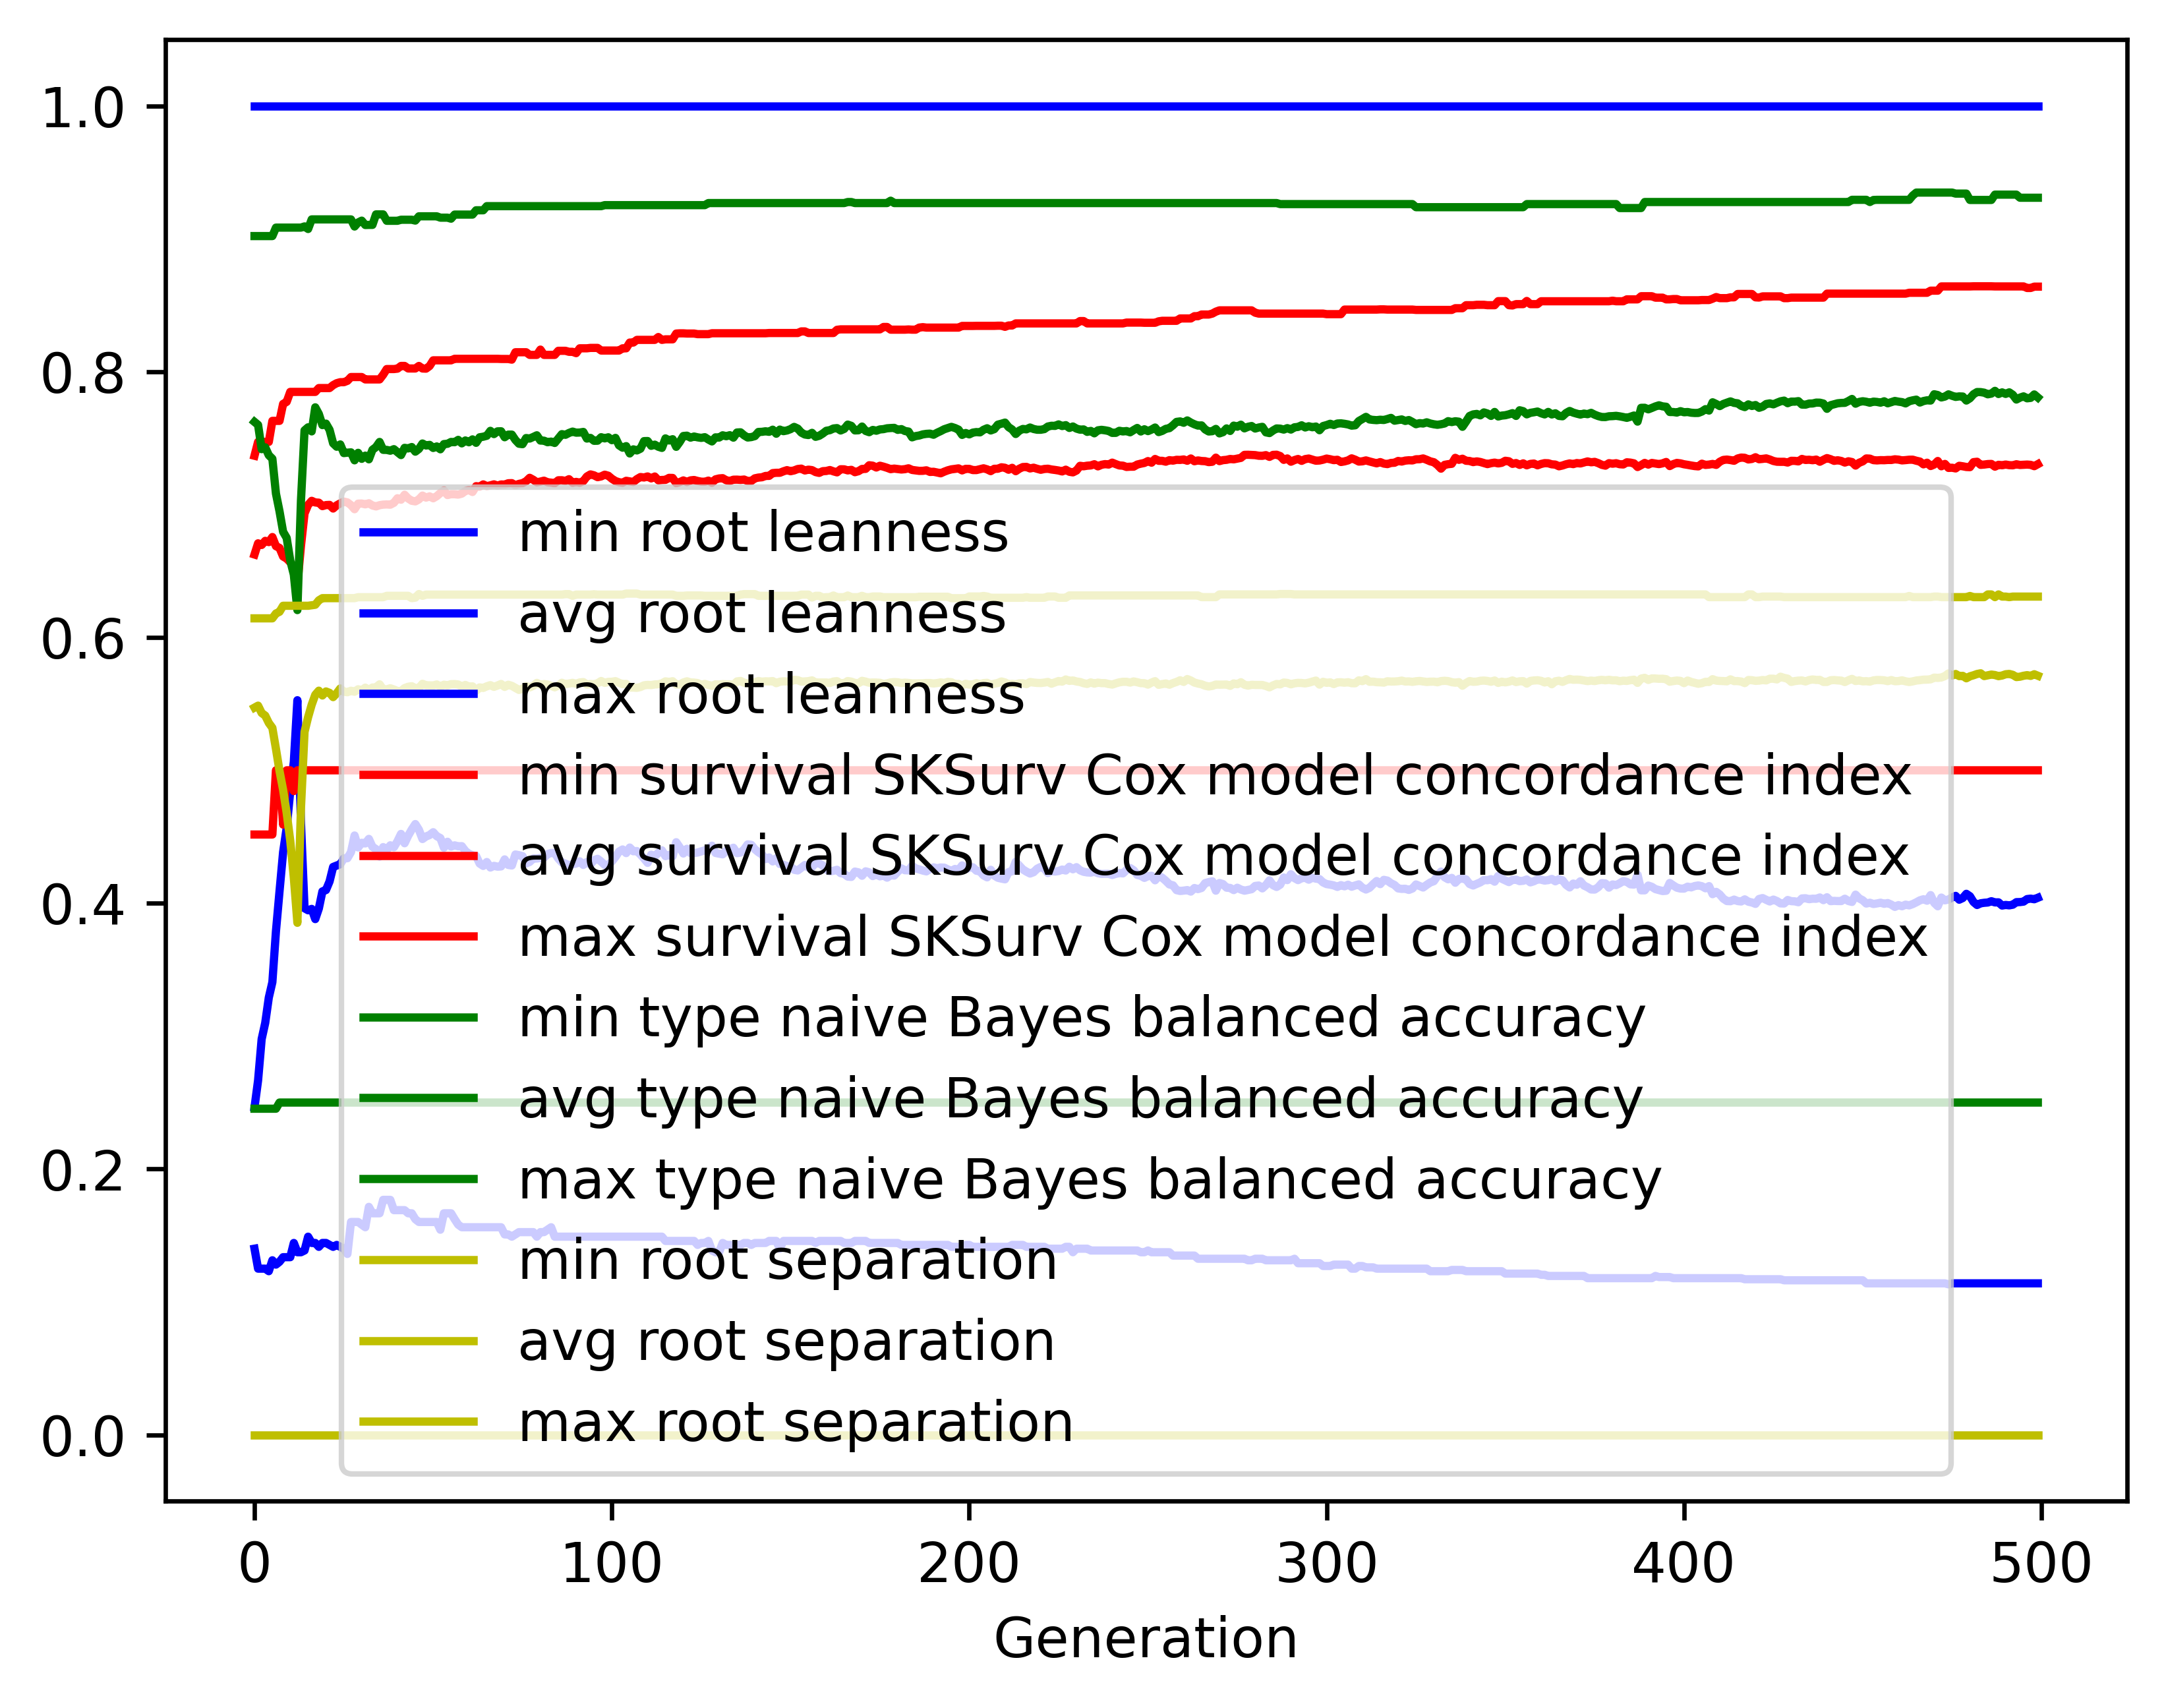

Data behind this chart, as committed beside it:
gen, evals, gen_feats, explored, root leanness_min, root leanness_avg, root leanness_max, root leanness_std, survival SKSurv Cox model concordance in…, survival SKSurv Cox model concordance in…, survival SKSurv Cox model concordance in…, survival SKSurv Cox model concordance in…, type naive Bayes balanced accuracy_min, type naive Bayes balanced accuracy_avg, type naive Bayes balanced accuracy_max, type naive Bayes balanced accuracy_std, root separation_min, root separation_avg, root separation_max, root separation_std
0, 500, 5231, 5231, 0.14, 0.2463, 1.0, 0.1429, 0.4517, 0.6624, 0.7367, 0.0458, 0.2454, 0.7621, 0.902, 0.1345, 0.0, 0.5472, 0.6143, 0.0697
1, 387, 4277, 5276, 0.125, 0.2667, 1.0, 0.1567, 0.4517, 0.6708, 0.7471, 0.05006, 0.2454, 0.7599, 0.902, 0.1458, 0.0, 0.5487, 0.6143, 0.08017
2, 381, 3385, 5327, 0.125, 0.2977, 1.0, 0.163, 0.4517, 0.6696, 0.7471, 0.05414, 0.2454, 0.7416, 0.902, 0.1598, 0.0, 0.5431, 0.6143, 0.0831
3, 395, 2672, 5366, 0.125, 0.3099, 1.0, 0.1776, 0.4517, 0.6727, 0.7471, 0.05799, 0.2454, 0.743, 0.902, 0.167, 0.0, 0.5411, 0.6143, 0.09899
4, 372, 2172, 5408, 0.1231, 0.329, 1.0, 0.1959, 0.4517, 0.6717, 0.7471, 0.06598, 0.2454, 0.7371, 0.902, 0.1733, 0.0, 0.5357, 0.6143, 0.1175
5, 411, 1874, 5461, 0.1313, 0.3406, 1.0, 0.2003, 0.4517, 0.6755, 0.7629, 0.06453, 0.2454, 0.7344, 0.902, 0.1744, 0.0, 0.5319, 0.6143, 0.1286
6, 349, 1648, 5480, 0.128, 0.3789, 1.0, 0.2193, 0.5, 0.6687, 0.7629, 0.06895, 0.2454, 0.7082, 0.9084, 0.1896, 0.0, 0.5162, 0.618, 0.1501
7, 356, 1498, 5510, 0.1302, 0.409, 1.0, 0.2402, 0.5, 0.6674, 0.7629, 0.07389, 0.25, 0.6949, 0.9084, 0.2005, 0.0, 0.4995, 0.6193, 0.1766
8, 370, 1232, 5543, 0.1336, 0.4384, 1.0, 0.2591, 0.4591, 0.6609, 0.7757, 0.08082, 0.25, 0.6795, 0.9084, 0.2162, 0.0, 0.4854, 0.6238, 0.1941
9, 370, 1130, 5571, 0.1336, 0.4567, 1.0, 0.2753, 0.5, 0.6593, 0.7773, 0.0833, 0.25, 0.6749, 0.9084, 0.229, 0.0, 0.468, 0.6238, 0.2156
10, 383, 1204, 5597, 0.1336, 0.4843, 1.0, 0.296, 0.5, 0.6566, 0.7847, 0.09141, 0.25, 0.6579, 0.9084, 0.2436, 0.0, 0.447, 0.6238, 0.2364
11, 364, 1167, 5626, 0.1443, 0.5062, 1.0, 0.3206, 0.4844, 0.6527, 0.7847, 0.101, 0.25, 0.6473, 0.9084, 0.2607, 0.0, 0.4194, 0.6238, 0.2599
12, 371, 925, 5640, 0.1374, 0.5527, 1.0, 0.3332, 0.5, 0.6399, 0.7847, 0.106, 0.25, 0.6206, 0.9084, 0.2761, 0.0, 0.3852, 0.6238, 0.2767
13, 369, 893, 5655, 0.1374, 0.4605, 1.0, 0.2843, 0.5, 0.6688, 0.7847, 0.09108, 0.25, 0.7029, 0.9084, 0.2382, 0.0, 0.4715, 0.6238, 0.2321
14, 381, 906, 5664, 0.1387, 0.3962, 1.0, 0.2251, 0.5, 0.6933, 0.7847, 0.0735, 0.25, 0.7558, 0.9093, 0.1898, 0.0, 0.5289, 0.6238, 0.1724
15, 375, 839, 5681, 0.1491, 0.3947, 1.0, 0.2053, 0.5, 0.6997, 0.7847, 0.06655, 0.25, 0.7581, 0.9073, 0.1741, 0.0, 0.54, 0.6238, 0.1491
16, 364, 780, 5694, 0.1443, 0.3957, 1.0, 0.1905, 0.5, 0.7028, 0.7847, 0.06064, 0.25, 0.755, 0.9145, 0.1638, 0.0, 0.5494, 0.6242, 0.1263
17, 394, 815, 5709, 0.1443, 0.388, 1.0, 0.1905, 0.5, 0.7015, 0.7847, 0.06233, 0.25, 0.7731, 0.9145, 0.1549, 0.0, 0.5568, 0.6246, 0.1279
18, 363, 824, 5719, 0.1414, 0.396, 1.0, 0.1876, 0.5, 0.7014, 0.7876, 0.06227, 0.25, 0.7682, 0.9145, 0.1517, 0.0, 0.5599, 0.6279, 0.1187
19, 362, 784, 5725, 0.1443, 0.4089, 1.0, 0.1933, 0.5, 0.6988, 0.7876, 0.064, 0.25, 0.7598, 0.9145, 0.1603, 0.0, 0.5563, 0.6295, 0.1203
20, 350, 816, 5734, 0.1443, 0.4099, 1.0, 0.1862, 0.5, 0.6996, 0.7876, 0.06408, 0.25, 0.7609, 0.9145, 0.1561, 0.0, 0.5593, 0.6295, 0.1149
21, 363, 786, 5744, 0.1429, 0.4164, 1.0, 0.1903, 0.5, 0.6997, 0.7876, 0.0651, 0.25, 0.7562, 0.9145, 0.1616, 0.0, 0.5583, 0.6295, 0.1162
22, 375, 821, 5756, 0.1414, 0.4273, 1.0, 0.1928, 0.5, 0.697, 0.7898, 0.06864, 0.25, 0.746, 0.9145, 0.1665, 0.0, 0.5551, 0.6295, 0.1168
23, 388, 804, 5760, 0.1429, 0.4283, 1.0, 0.1852, 0.5, 0.6994, 0.7913, 0.06857, 0.25, 0.7435, 0.9145, 0.1606, 0.0, 0.558, 0.6295, 0.1078
24, 352, 745, 5762, 0.1414, 0.4293, 1.0, 0.1852, 0.5, 0.7009, 0.792, 0.0687, 0.25, 0.7452, 0.9145, 0.1552, 0.0, 0.5616, 0.6295, 0.1043
25, 385, 805, 5774, 0.14, 0.4337, 1.0, 0.1946, 0.5, 0.7022, 0.792, 0.07038, 0.25, 0.7387, 0.9145, 0.1606, 0.0, 0.5592, 0.6295, 0.1076
26, 382, 787, 5779, 0.1361, 0.4339, 1.0, 0.1952, 0.5, 0.7016, 0.7931, 0.0703, 0.25, 0.739, 0.9145, 0.1642, 0.0, 0.5588, 0.6295, 0.1083
27, 381, 843, 5785, 0.1601, 0.4385, 1.0, 0.197, 0.5, 0.6995, 0.7959, 0.07134, 0.25, 0.7392, 0.9145, 0.1657, 0.0, 0.5599, 0.6295, 0.1087
28, 359, 769, 5790, 0.1601, 0.451, 1.0, 0.1903, 0.5, 0.6964, 0.7959, 0.0698, 0.25, 0.7332, 0.9092, 0.1643, 0.0, 0.5591, 0.6295, 0.1087
29, 375, 767, 5793, 0.1601, 0.4419, 1.0, 0.1876, 0.5, 0.7007, 0.7959, 0.06822, 0.25, 0.7389, 0.9122, 0.1624, 0.0, 0.561, 0.6303, 0.1056
30, 385, 821, 5797, 0.1581, 0.4455, 1.0, 0.1877, 0.5, 0.7007, 0.7959, 0.06863, 0.25, 0.7344, 0.9136, 0.163, 0.0, 0.5601, 0.6303, 0.1062
31, 373, 792, 5804, 0.1562, 0.445, 1.0, 0.1854, 0.5, 0.7001, 0.7941, 0.06858, 0.25, 0.7368, 0.9103, 0.1599, 0.0, 0.5622, 0.6303, 0.1031
32, 362, 775, 5806, 0.1715, 0.4484, 1.0, 0.1817, 0.5, 0.7009, 0.7941, 0.06816, 0.25, 0.734, 0.9104, 0.1575, 0.0, 0.5605, 0.6303, 0.1028
33, 378, 832, 5810, 0.1667, 0.4424, 1.0, 0.1828, 0.5, 0.6993, 0.7941, 0.06926, 0.25, 0.7412, 0.9104, 0.1564, 0.0, 0.5623, 0.6303, 0.1026
34, 363, 803, 5814, 0.1667, 0.4407, 1.0, 0.1828, 0.5, 0.6986, 0.7941, 0.06915, 0.25, 0.7432, 0.9183, 0.1569, 0.0, 0.5624, 0.6303, 0.1026
35, 354, 797, 5816, 0.1667, 0.4351, 1.0, 0.181, 0.5, 0.6995, 0.7941, 0.06985, 0.25, 0.7471, 0.9183, 0.1556, 0.0, 0.5647, 0.6303, 0.0995
36, 358, 755, 5820, 0.1768, 0.4422, 1.0, 0.1831, 0.5, 0.6999, 0.7976, 0.06974, 0.25, 0.7411, 0.9183, 0.1589, 0.0, 0.5608, 0.6303, 0.1026
37, 396, 800, 5821, 0.1768, 0.44, 1.0, 0.185, 0.5, 0.7, 0.8019, 0.07049, 0.25, 0.7411, 0.9135, 0.1592, 0.0, 0.5609, 0.6313, 0.1028
38, 364, 742, 5823, 0.1768, 0.4436, 1.0, 0.1817, 0.5, 0.6999, 0.8019, 0.06974, 0.25, 0.7405, 0.9135, 0.1578, 0.0, 0.5617, 0.6313, 0.09985
39, 391, 838, 5828, 0.169, 0.4421, 1.0, 0.1861, 0.5, 0.7013, 0.8019, 0.06946, 0.25, 0.7417, 0.9135, 0.1605, 0.0, 0.5608, 0.6313, 0.1033
40, 378, 807, 5829, 0.169, 0.4466, 1.0, 0.1847, 0.5, 0.7047, 0.8022, 0.06981, 0.25, 0.7394, 0.9135, 0.1594, 0.0, 0.5596, 0.6313, 0.1031
41, 383, 794, 5833, 0.169, 0.4521, 1.0, 0.1827, 0.5, 0.7036, 0.8043, 0.07075, 0.25, 0.7372, 0.9143, 0.1597, 0.0, 0.5595, 0.6313, 0.1032
42, 382, 798, 5835, 0.169, 0.4451, 1.0, 0.1788, 0.5, 0.7073, 0.8043, 0.07034, 0.25, 0.7426, 0.9143, 0.1561, 0.0, 0.5619, 0.6313, 0.09956
43, 381, 791, 5836, 0.1667, 0.4508, 1.0, 0.1761, 0.5, 0.7045, 0.8024, 0.07044, 0.25, 0.7422, 0.9143, 0.1562, 0.0, 0.5629, 0.6313, 0.09987
44, 373, 748, 5837, 0.1667, 0.4555, 1.0, 0.1775, 0.5, 0.7028, 0.8024, 0.0705, 0.25, 0.7433, 0.9143, 0.1568, 0.0, 0.5633, 0.6295, 0.1002
45, 384, 816, 5839, 0.1622, 0.4595, 1.0, 0.1822, 0.5, 0.7023, 0.8023, 0.07138, 0.25, 0.7398, 0.9136, 0.1612, 0.0, 0.5617, 0.6299, 0.1038
46, 354, 775, 5840, 0.1601, 0.4553, 1.0, 0.1857, 0.5, 0.7038, 0.8043, 0.07269, 0.25, 0.7418, 0.9169, 0.1597, 0.0, 0.562, 0.6326, 0.1036
47, 350, 750, 5843, 0.1601, 0.4483, 1.0, 0.1795, 0.5, 0.7067, 0.8023, 0.07189, 0.25, 0.7459, 0.9169, 0.1526, 0.0, 0.5651, 0.6313, 0.09643
48, 390, 777, 5843, 0.1601, 0.4502, 1.0, 0.1815, 0.5, 0.7052, 0.8022, 0.07222, 0.25, 0.7444, 0.9169, 0.1538, 0.0, 0.564, 0.6322, 0.0999
49, 381, 829, 5844, 0.1601, 0.4513, 1.0, 0.1816, 0.5, 0.7061, 0.8042, 0.07323, 0.25, 0.7449, 0.9169, 0.1541, 0.0, 0.5639, 0.6322, 0.09985
50, 377, 804, 5844, 0.1601, 0.4534, 1.0, 0.1807, 0.5, 0.7047, 0.8085, 0.07301, 0.25, 0.7425, 0.9169, 0.1538, 0.0, 0.5638, 0.6322, 0.1003
51, 387, 817, 5845, 0.1601, 0.4504, 1.0, 0.1779, 0.5, 0.7063, 0.8085, 0.07263, 0.25, 0.7437, 0.9169, 0.1513, 0.0, 0.5646, 0.6322, 0.09664
52, 383, 814, 5847, 0.1543, 0.4491, 1.0, 0.1805, 0.5, 0.7086, 0.8085, 0.07417, 0.25, 0.7415, 0.9158, 0.1525, 0.0, 0.563, 0.6322, 0.1
53, 379, 785, 5847, 0.1667, 0.4417, 1.0, 0.1791, 0.5, 0.7107, 0.8085, 0.07341, 0.25, 0.7455, 0.9158, 0.15, 0.0, 0.5644, 0.6322, 0.09659
54, 358, 745, 5847, 0.1667, 0.4462, 1.0, 0.1825, 0.5, 0.7071, 0.8085, 0.07409, 0.25, 0.7457, 0.9158, 0.1549, 0.0, 0.5639, 0.6322, 0.1004
55, 376, 790, 5847, 0.1667, 0.4426, 1.0, 0.1817, 0.5, 0.7078, 0.8085, 0.07414, 0.25, 0.7471, 0.9151, 0.1535, 0.0, 0.5648, 0.6322, 0.09689
56, 372, 775, 5848, 0.1622, 0.4435, 1.0, 0.183, 0.5, 0.7077, 0.8096, 0.07348, 0.25, 0.7469, 0.9182, 0.1546, 0.0, 0.5649, 0.6322, 0.0971
57, 369, 791, 5848, 0.1581, 0.4428, 1.0, 0.184, 0.5, 0.7075, 0.8096, 0.07434, 0.25, 0.7486, 0.9182, 0.1541, 0.0, 0.5645, 0.6322, 0.09995
58, 379, 850, 5848, 0.1562, 0.4429, 1.0, 0.183, 0.5, 0.7082, 0.8096, 0.07494, 0.25, 0.746, 0.9182, 0.1533, 0.0, 0.563, 0.6322, 0.09981
59, 380, 820, 5848, 0.1562, 0.4393, 1.0, 0.1808, 0.5, 0.7102, 0.8096, 0.07384, 0.25, 0.7482, 0.9182, 0.151, 0.0, 0.5642, 0.6322, 0.09647
... 440 more rows
